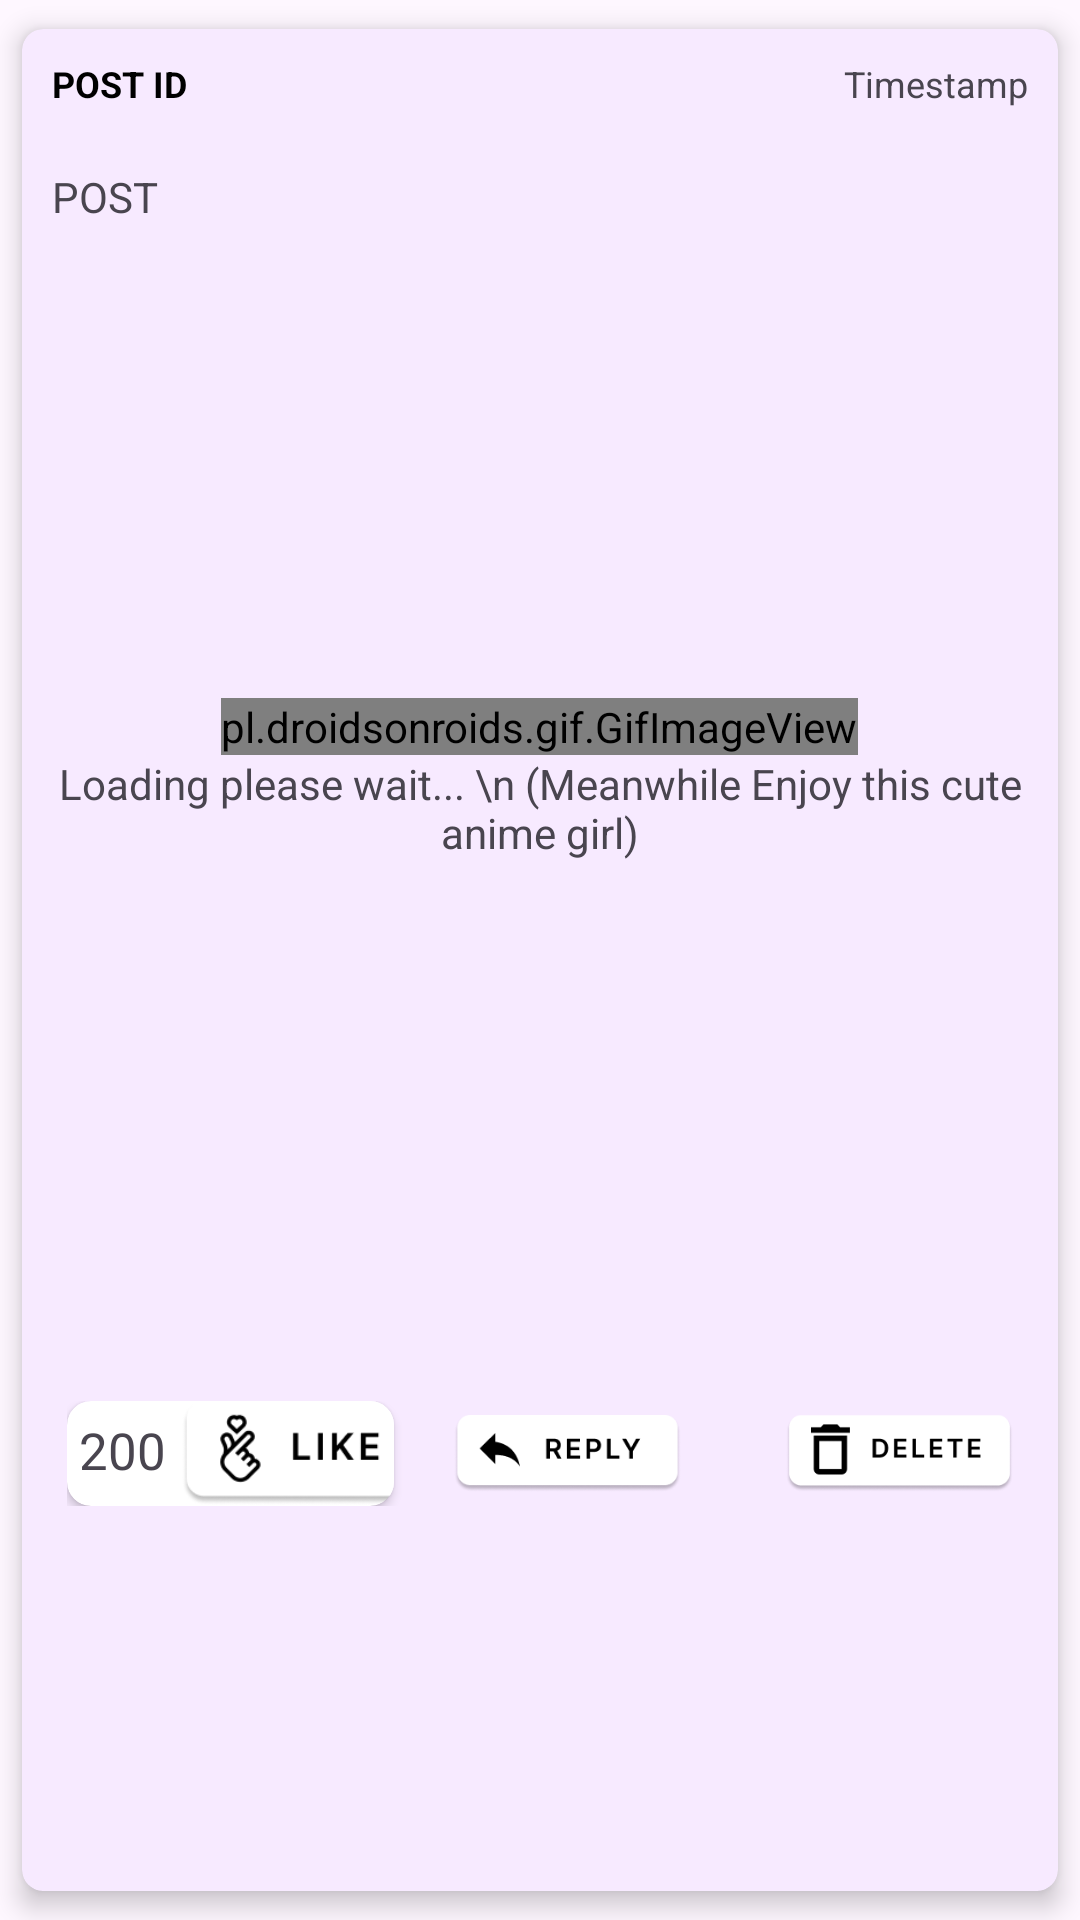

Write the Android layout XML for this screen, with the resource values it uses.
<!-- AndroidManifest.xml: application theme Theme.SocialMedia1 -->
<!-- res/layout/postcards.xml -->
<?xml version="1.0" encoding="utf-8"?>
<androidx.cardview.widget.CardView
    xmlns:android="http://schemas.android.com/apk/res/android"
    xmlns:app="http://schemas.android.com/apk/res-auto"
    xmlns:tools="http://schemas.android.com/tools"
    android:layout_width="match_parent"
    android:layout_height="wrap_content"
    android:id="@+id/cv"
    app:cardBackgroundColor="@color/cardcolour_purple"
    app:flow_verticalGap="3dp"

    app:cardPreventCornerOverlap="true"

    android:elevation="3dp"
    app:cardCornerRadius="7dp"
    app:cardUseCompatPadding="true"
    app:contentPadding="10dp"
    app:cardElevation="5dp">

    <androidx.appcompat.widget.LinearLayoutCompat
        android:layout_width="match_parent"
        android:layout_height="match_parent"
        android:orientation="vertical"
        >

<androidx.appcompat.widget.LinearLayoutCompat
    android:layout_width="match_parent"
    android:layout_height="wrap_content"
    android:orientation="horizontal">
    <TextView
        android:layout_width="wrap_content"
        android:layout_height="wrap_content"
        android:text="POST ID"
        android:layout_weight="1"

        android:textColor="@color/black"
        android:textStyle="bold"
        android:textSize="12dp"
        android:id="@+id/postid"/>
<TextView
        android:layout_width="wrap_content"
        android:layout_height="wrap_content"
        android:layout_weight="1"
        android:textSize="12dp"
    android:textAlignment="viewEnd"
        android:text="Timestamp"
        android:id="@+id/timestamp"/>


</androidx.appcompat.widget.LinearLayoutCompat>

         <TextView
                android:layout_width="match_parent"
                android:layout_height="wrap_content"
                android:text="POST"
             android:id="@+id/posttext"
             android:layout_marginTop="20dp"/>
        <FrameLayout
            android:layout_width="match_parent"
            android:layout_height="wrap_content">

            <androidx.appcompat.widget.LinearLayoutCompat
                android:layout_width="wrap_content"
                android:layout_height="wrap_content"
                android:id="@+id/loadingimagelayout"
                android:orientation="vertical"
                android:layout_gravity="center">

                <pl.droidsonroids.gif.GifImageView
                    android:layout_width="wrap_content"
                    android:layout_height="wrap_content"
                    android:src="@drawable/loadingimage"
                    android:layout_gravity="center"/>
                <TextView
                    android:layout_width="wrap_content"
                    android:layout_height="wrap_content"
                    android:textAlignment="center"
                    android:text="Loading please wait... \n (Meanwhile Enjoy this cute anime girl)"
                    android:layout_gravity="center"
                    />
            </androidx.appcompat.widget.LinearLayoutCompat>

            <ImageView
                android:layout_width="match_parent"
                android:layout_height="350dp"
                android:id="@+id/postimage"
                android:layout_margin="10dp"
                android:visibility="visible"/>

        </FrameLayout>





        <androidx.appcompat.widget.LinearLayoutCompat
            android:layout_width="wrap_content"
            android:layout_height="22dp"
            android:orientation="horizontal"
            android:layout_marginHorizontal="50dp"
            >

                />
            <pl.droidsonroids.gif.GifImageView
                android:layout_width="100dp"
                android:layout_height="35dp"
                android:id="@+id/heartanimation"
                android:visibility="invisible"
                android:src="@drawable/lovebeating"/>


        </androidx.appcompat.widget.LinearLayoutCompat>

        <androidx.appcompat.widget.LinearLayoutCompat
            android:layout_width="wrap_content"
            android:layout_height="wrap_content"
            android:orientation="horizontal"
            android:layout_gravity="center"
            android:layout_marginHorizontal="5dp"
            >
        <androidx.cardview.widget.CardView
            android:layout_width="wrap_content"
            android:layout_height="wrap_content"
            android:layout_weight="1"
            app:cardCornerRadius="8dp">
            <androidx.appcompat.widget.LinearLayoutCompat
                android:layout_width="wrap_content"
                android:layout_height="wrap_content"
                android:orientation="horizontal">
                <TextView
                    android:layout_width="wrap_content"
                    android:layout_height="wrap_content"
                    android:text="200"
                    android:id="@+id/totallikes"
                    android:layout_marginLeft="4dp"
                    android:layout_marginVertical="5dp"
                    android:textSize="17dp"

                    />
                <ImageView
                    android:layout_width="90dp"
                    android:layout_height="35dp"
                    android:id="@+id/likebtn"
                    android:src="@drawable/unlikebutton"/>


            </androidx.appcompat.widget.LinearLayoutCompat>


        </androidx.cardview.widget.CardView>


            <ImageView
                android:layout_width="90dp"
                android:layout_height="35dp"
                android:layout_weight="1"
                android:layout_marginHorizontal="20dp"
                android:id="@+id/replybtn"
                android:src="@drawable/reply"/>

            <ImageView
                android:layout_width="90dp"
                android:layout_height="35dp"
                android:layout_weight="1"
                android:layout_marginLeft="15dp"
                android:id="@+id/delete"
                android:visibility="visible"
                android:src="@drawable/delete"/>

        </androidx.appcompat.widget.LinearLayoutCompat>

    </androidx.appcompat.widget.LinearLayoutCompat>




</androidx.cardview.widget.CardView>
<!-- resources referenced by this layout -->
<resources>
  <color name="black">#FF000000</color>
  <color name="cardcolour_purple">#F7EAFF</color>
  <!-- drawable delete: png bitmap (drawable, 4650 bytes) -->
  <!-- drawable lovebeating: gif bitmap (drawable, 72037 bytes) -->
  <!-- drawable reply: png bitmap (drawable, 5008 bytes) -->
  <!-- drawable unlikebutton: png bitmap (drawable, 5881 bytes) -->
  <style name="Theme.SocialMedia1" parent="Base.Theme.SocialMedia1" />
  <style name="Base.Theme.SocialMedia1" parent="Theme.Material3.DayNight.NoActionBar">
          <item name="android:forceDarkAllowed">false</item>
          
          
      </style>
</resources>
